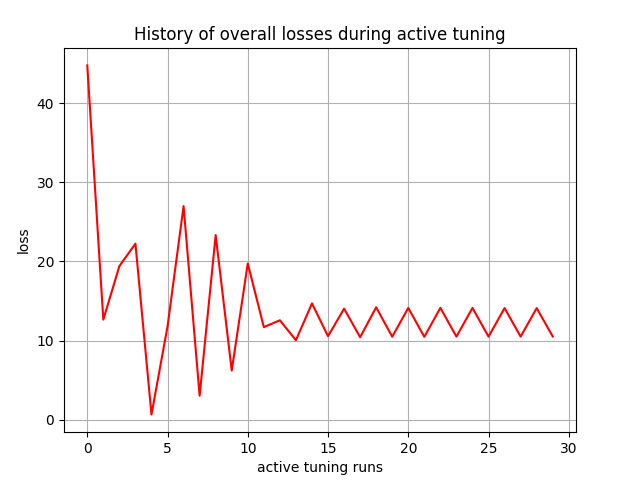

Values plotted in this chart, from the file beside it:
, 0
0, 44.75
1, 12.65
2, 19.41
3, 22.25
4, 0.6613
5, 11.78
6, 26.99
7, 3.034
8, 23.33
9, 6.212
10, 19.74
11, 11.7
12, 12.57
13, 10.04
14, 14.7
15, 10.55
16, 14.03
17, 10.43
18, 14.21
19, 10.49
20, 14.13
21, 10.47
22, 14.14
23, 10.5
24, 14.13
25, 10.5
26, 14.11
27, 10.5
28, 14.1
29, 10.52
